7-way image classification set "dataset-split" from GitHub (anatu/CS231n-Project-2019); label vocabulary: cardboard, compost, glass, metal, paper, plastic, trash.

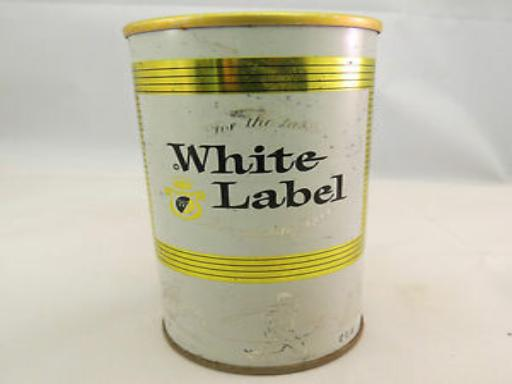
Label: metal

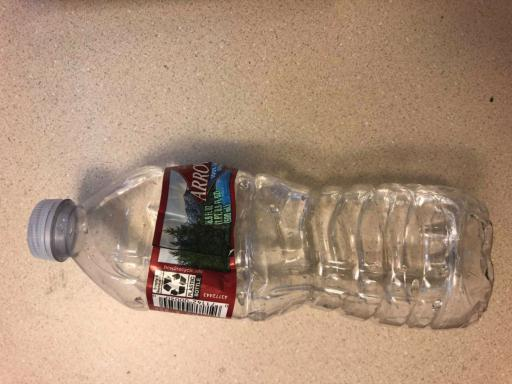
Label: plastic

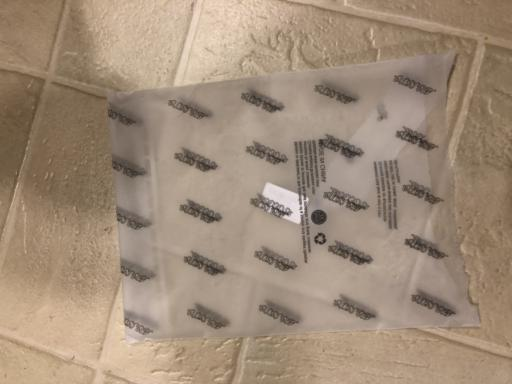
Label: trash

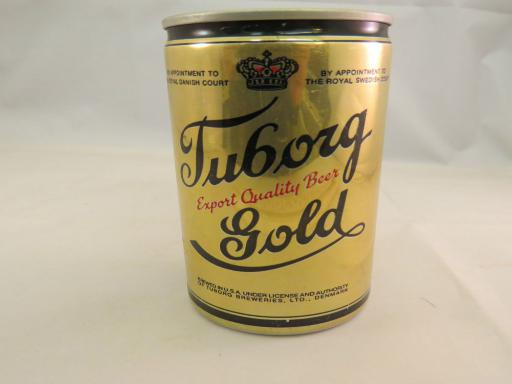
Label: metal

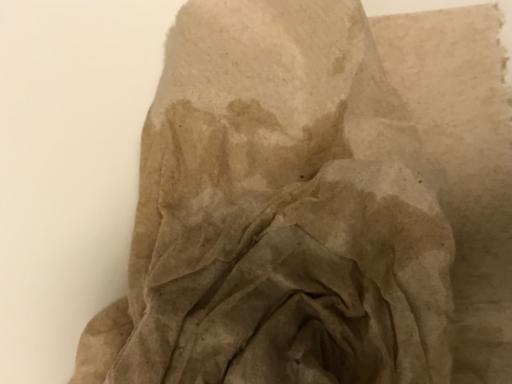
Label: compost

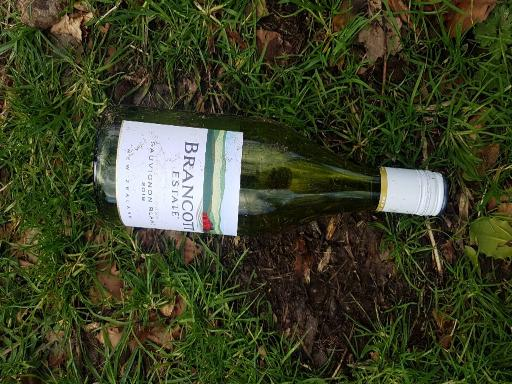
Label: glass
